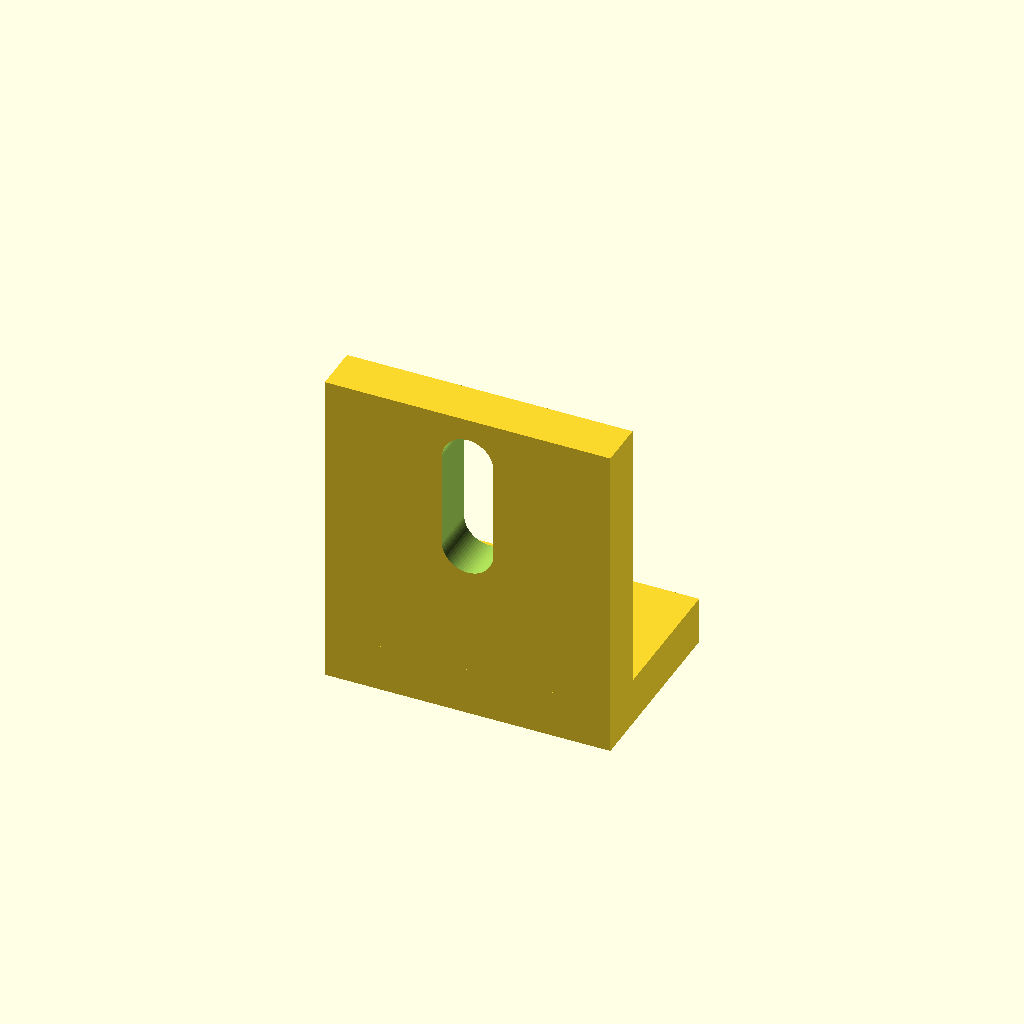
Cell 1: rendered with the file's own defaults.
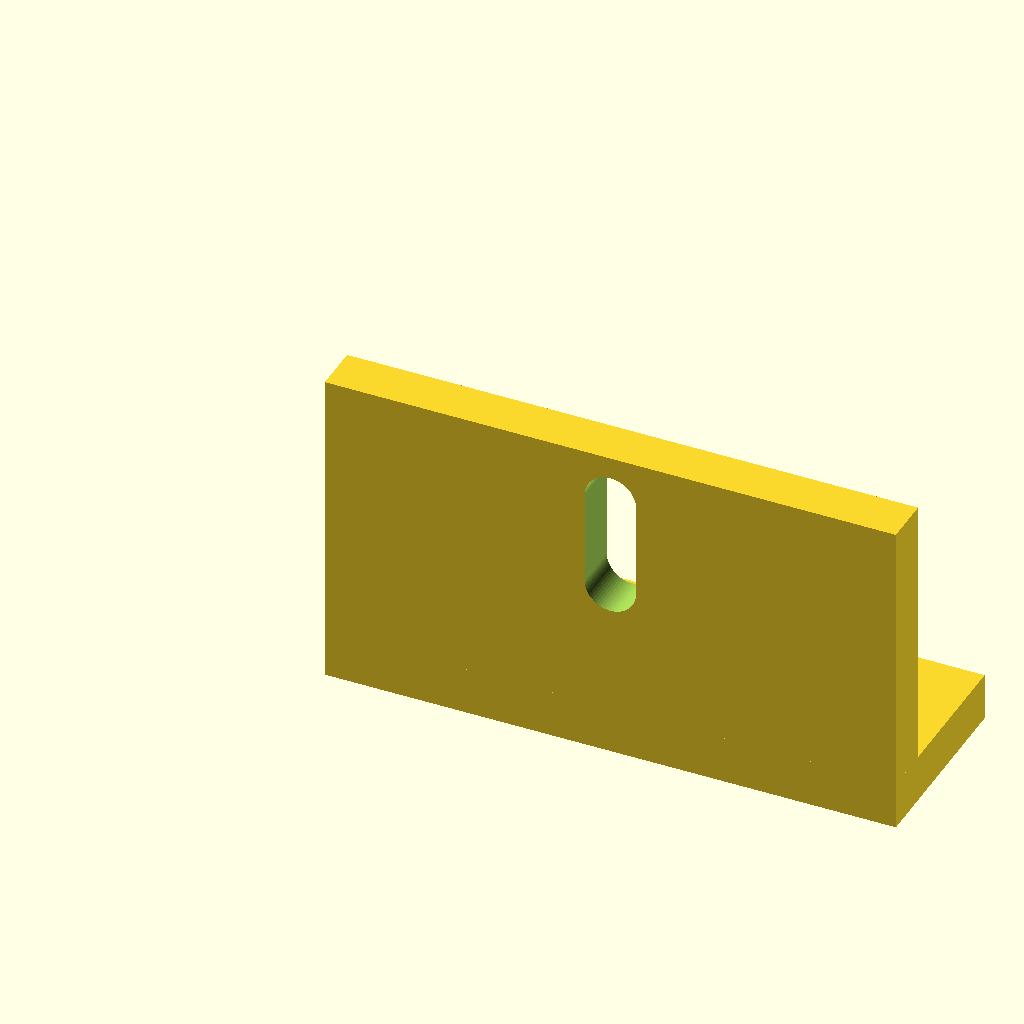
Cell 2: ms_w = 60 (everything else at default).
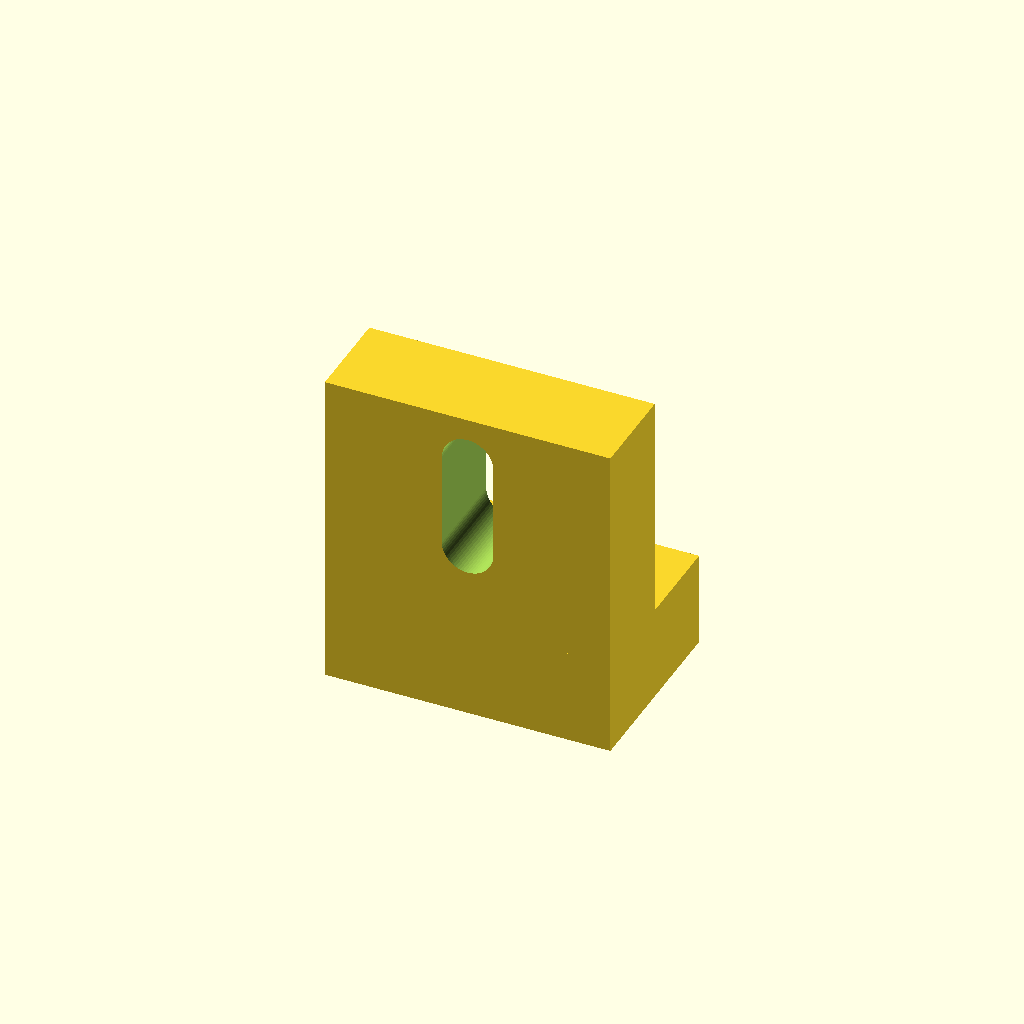
Cell 3: ms_t = 10 (everything else at default).
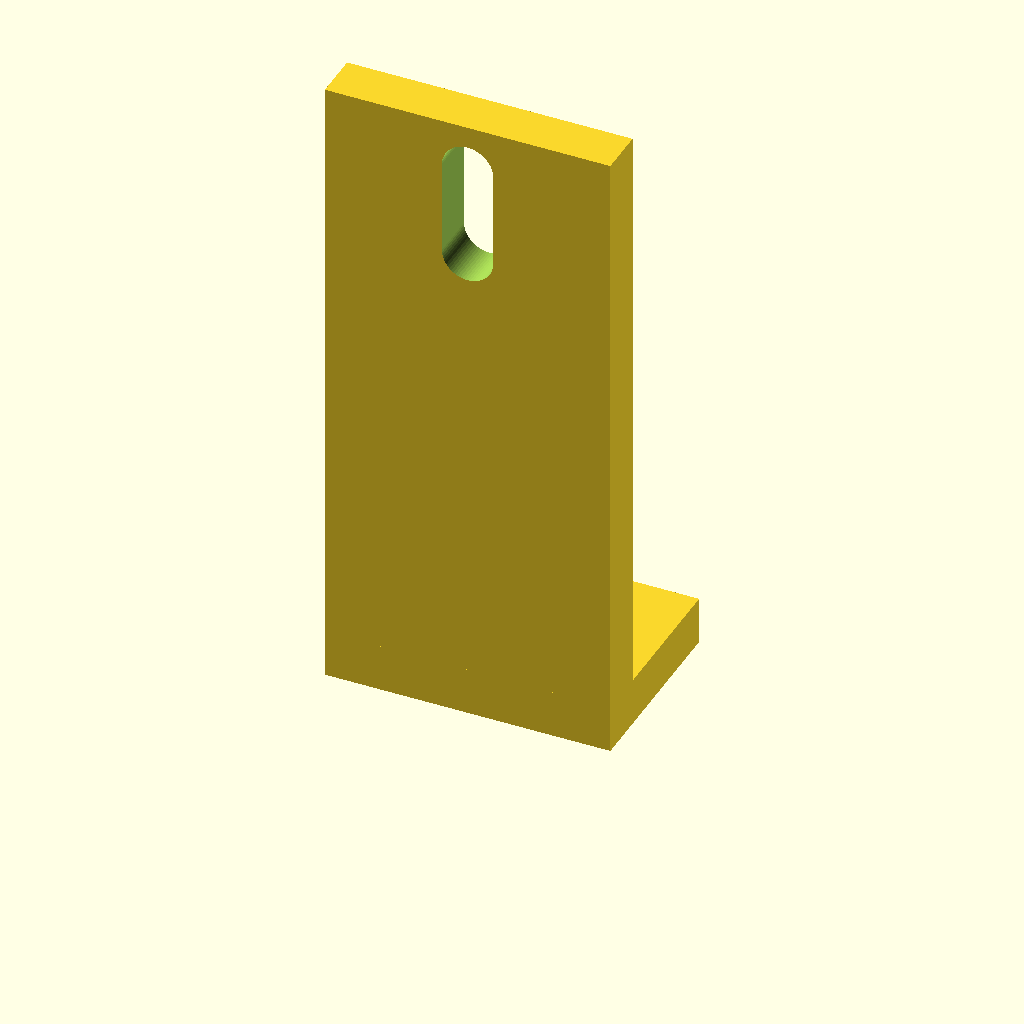
Cell 4 — ms_h set to 68, the other parameters unchanged.
All cells are drawn from one camera (rotation 55°, 0°, 25°, orthographic, colour scheme Cornfield), so only the parameter changes between them.
Source of the model, cad/limit_switch_mount_2020.scad:
// ArtBot - limit switch mount for 2020 extrusion. Qty 2 (X-min, Y-min).
// Slotted so you can slide the trigger point during homing setup without
// re-drilling anything.
include <params.scad>

ms_w = 30;
ms_t = 5;
ms_h = 34;

module slot(len, d, h) {
    hull() for (o = [-len/2, len/2]) translate([o, 0, 0]) cylinder(d = d, h = h);
}

difference() {
    union() {
        cube([ms_w, ms_t, ms_h]);
        cube([ms_w, 20, ms_t]);   // switch shelf
    }

    // M5 into the extrusion slot, slotted vertically for position trim
    translate([ms_w/2, -eps, ms_h - 10]) rotate([-90, 0, 0])
        rotate([0, 0, 90]) slot(10, m5_clear, ms_t + 2*eps);

    // switch screws
    for (x = [ms_w/2 - sw_hole_pitch/2, ms_w/2 + sw_hole_pitch/2])
        translate([x, 12, -eps]) cylinder(d = sw_hole_d, h = ms_t + 2*eps);
}

// PRINT: flat, 3 perimeters, 30% infill, no supports.
Customizer parameters (derived from the source; name, type, default, range or options):
ms_w: number, default 30
ms_t: number, default 5
ms_h: number, default 34
